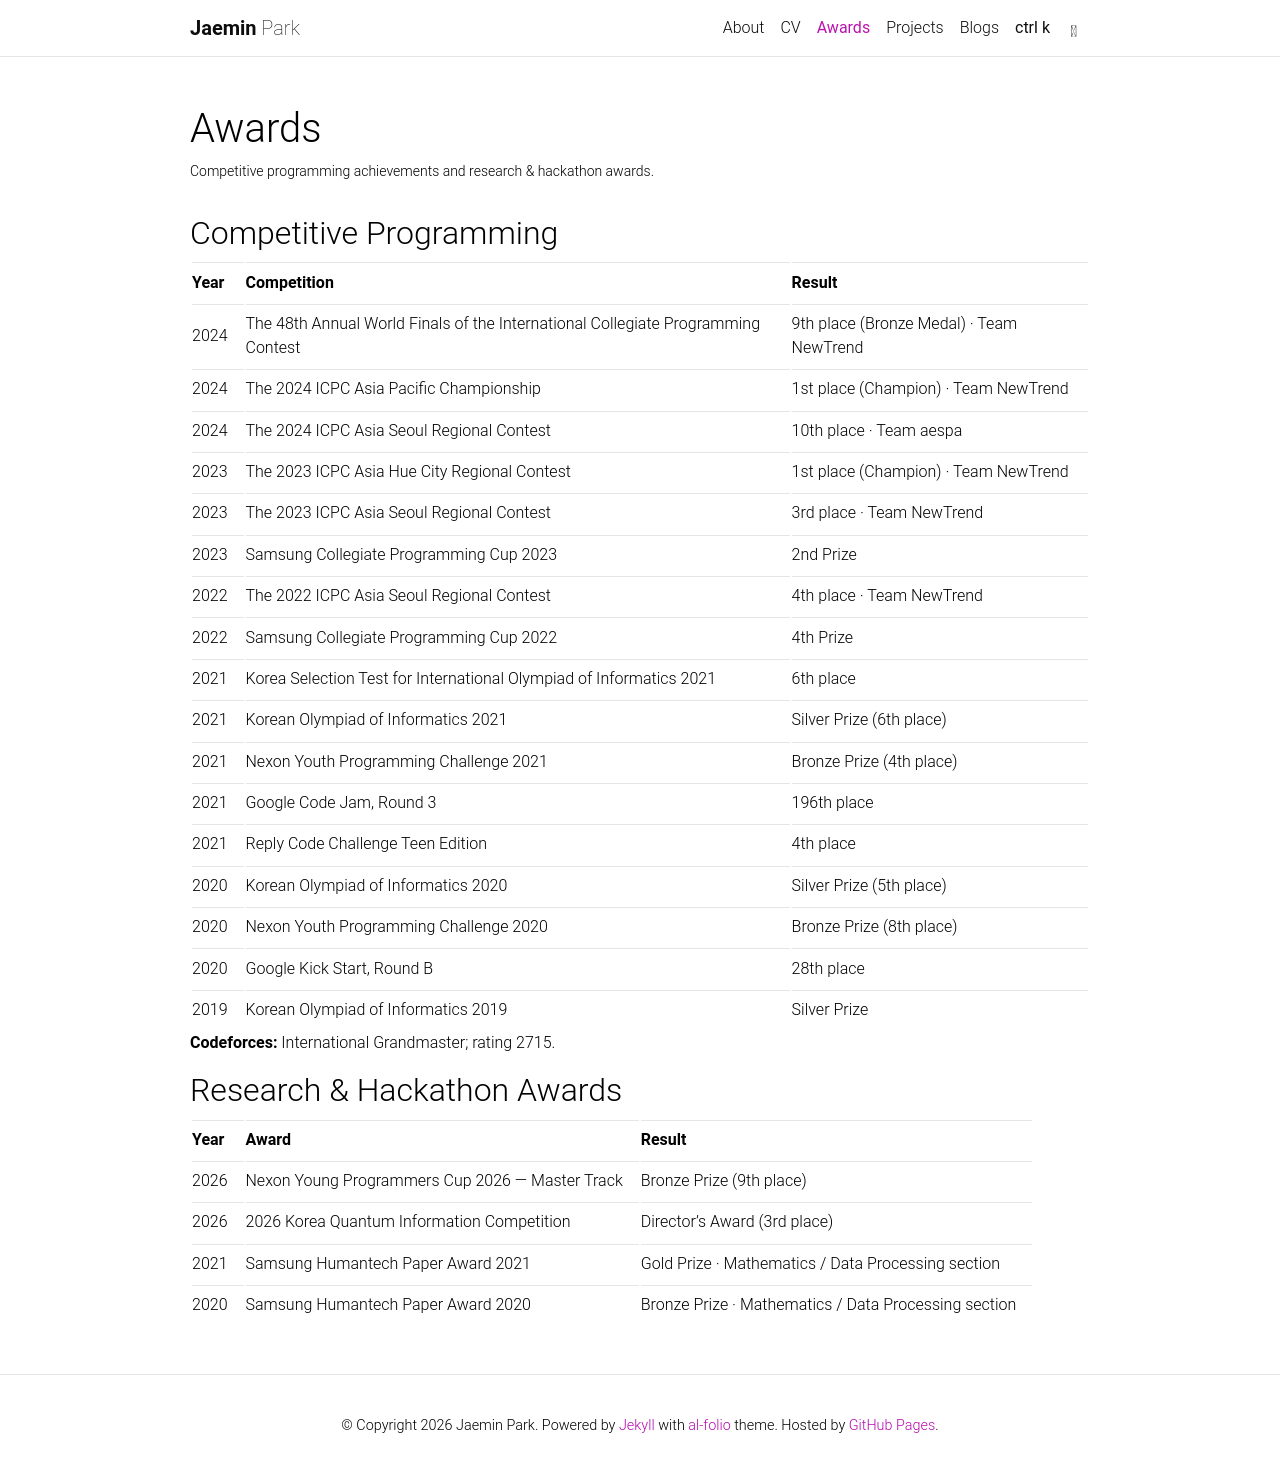

repository: arnold518/arnold518.github.io · page: awards/index.html · generator: jekyll

---
layout: page
title: Awards
permalink: /awards/
description: Competitive programming achievements and research & hackathon awards.
nav: true
nav_order: 2
---

## Competitive Programming

{% assign ps_awards = site.data.cv.cv.sections.Awards | where: 'category', 'competitive-programming' %}

| Year | Competition | Result |
| ---- | ----------- | ------ |
{% for award in ps_awards -%}
| {{ award.date }} | {{ award.title }} | {{ award.summary }} |
{% endfor %}

{% for entry in site.data.cv.cv.sections['Competitive Programming'] %}
**{{ entry.label }}:** {{ entry.details }}
{% endfor %}

## Research & Hackathon Awards

{% assign research_awards = site.data.cv.cv.sections.Awards | where: 'category', 'research-hackathon' %}

| Year | Award | Result |
| ---- | ----- | ------ |
{% for award in research_awards -%}
| {{ award.date }} | {{ award.title }} | {{ award.summary }} |
{% endfor %}
